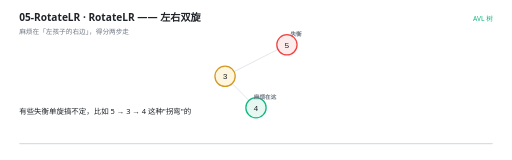
t = 0.00 s
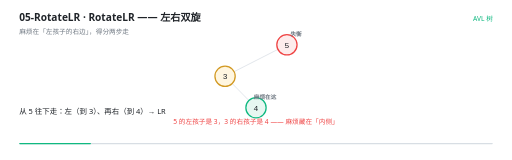
t = 1.67 s
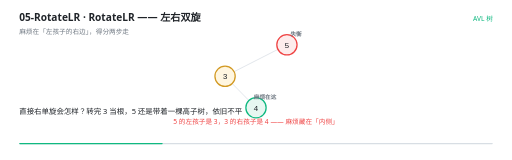
t = 3.33 s
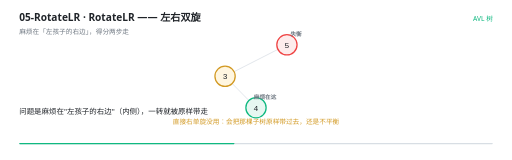
t = 5.00 s
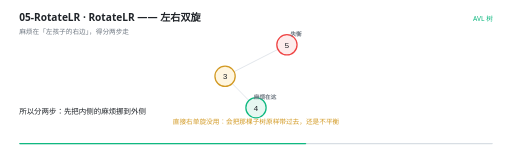
t = 6.67 s
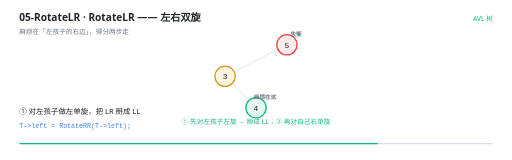
t = 8.33 s

The animated SVG that drew these frames (rendered in a browser with its animation timeline set to each time). Animation: 17 SMIL elements (animate=17); frames cover the first 8.33 s, repeats indefinitely.

<svg xmlns="http://www.w3.org/2000/svg" viewBox="0 0 960 300" width="960" height="300" role="img" aria-label="RotateLR —— 左右双旋"><rect width="960" height="300" fill="#FFFFFF"/><g>
    <rect x="36" y="268" width="888" height="2.5" rx="1.25" fill="#D8DEE4"/>
    <rect x="36" y="268" width="0" height="2.5" rx="1.25" fill="#10B981">
      <animate attributeName="width" values="0;888" dur="11s" repeatCount="indefinite" calcMode="linear"/>
    </rect>
  </g><text x="36" y="40" font-family="'Segoe UI','Microsoft YaHei UI','PingFang SC',system-ui,sans-serif" font-size="19" font-weight="600" fill="#1F2328">05-RotateLR · RotateLR —— 左右双旋</text><text x="36" y="63" font-family="'Segoe UI','Microsoft YaHei UI','PingFang SC',system-ui,sans-serif" font-size="12.5" fill="#6E7781">麻烦在「左孩子的右边」，得分两步走</text><text x="924" y="40" text-anchor="end" font-family="'Segoe UI','Microsoft YaHei UI','PingFang SC',system-ui,sans-serif" font-size="12.5" fill="#10B981">AVL 树</text><g opacity="0"><animate attributeName="opacity" values="1;1;0" keyTimes="0.0000;0.9873;1.0000" dur="11s" repeatCount="indefinite" calcMode="linear"/><line x1="521.064682371655" y1="92.61365293165827" x2="438.93531762834505" y2="134.38634706834173" stroke="#D8DEE4" stroke-width="1.4"/></g><g opacity="0"><animate attributeName="opacity" values="1;1;0" keyTimes="0.0000;0.9873;1.0000" dur="11s" repeatCount="indefinite" calcMode="linear"/><line x1="435.3197130335393" y1="156.54936325825548" x2="466.6802869664607" y2="188.45063674174452" stroke="#D8DEE4" stroke-width="1.4"/></g><g opacity="0"><animate attributeName="opacity" values="1;1;0" keyTimes="0.0000;0.9873;1.0000" dur="11s" repeatCount="indefinite" calcMode="linear"/><circle cx="538" cy="84" r="19" fill="#FDECEC" stroke="#EF4444" stroke-width="2.4"/><text x="538" y="89.5" text-anchor="middle" font-family="ui-monospace,'Cascadia Code','JetBrains Mono',Consolas,monospace" font-size="15" fill="#1F2328">5</text><text x="555" y="68" text-anchor="middle" font-family="ui-monospace,'Cascadia Code','JetBrains Mono',Consolas,monospace" font-size="10.5" font-weight="600" fill="#6E7781">失衡</text></g><g opacity="0"><animate attributeName="opacity" values="1;1;0" keyTimes="0.0000;0.9873;1.0000" dur="11s" repeatCount="indefinite" calcMode="linear"/><circle cx="422" cy="143" r="19" fill="#FFF6E0" stroke="#D29922" stroke-width="2.4"/><text x="422" y="148.5" text-anchor="middle" font-family="ui-monospace,'Cascadia Code','JetBrains Mono',Consolas,monospace" font-size="15" fill="#1F2328">3</text></g><g opacity="0"><animate attributeName="opacity" values="1;1;0" keyTimes="0.0000;0.9873;1.0000" dur="11s" repeatCount="indefinite" calcMode="linear"/><circle cx="480" cy="202" r="19" fill="#E7F7F1" stroke="#10B981" stroke-width="2.4"/><text x="480" y="207.5" text-anchor="middle" font-family="ui-monospace,'Cascadia Code','JetBrains Mono',Consolas,monospace" font-size="15" fill="#1F2328">4</text><text x="497" y="186" text-anchor="middle" font-family="ui-monospace,'Cascadia Code','JetBrains Mono',Consolas,monospace" font-size="10.5" font-weight="600" fill="#6E7781">麻烦在这</text></g><g opacity="0"><animate attributeName="opacity" values="0;0;1;1;0;0" keyTimes="0.0000;0.0418;0.0545;0.3873;0.4000;1.0000" dur="11s" repeatCount="indefinite" calcMode="linear"/><text x="480" y="232" text-anchor="middle" font-family="'Segoe UI','Microsoft YaHei UI','PingFang SC',system-ui,sans-serif" font-size="12.5" font-weight="400" fill="#EF4444">5 的左孩子是 3，3 的右孩子是 4 —— 麻烦藏在「内侧」</text></g><g opacity="0"><animate attributeName="opacity" values="0;0;1;1;0;0" keyTimes="0.0000;0.3873;0.4000;0.6418;0.6545;1.0000" dur="11s" repeatCount="indefinite" calcMode="linear"/><text x="480" y="232" text-anchor="middle" font-family="'Segoe UI','Microsoft YaHei UI','PingFang SC',system-ui,sans-serif" font-size="12.5" font-weight="400" fill="#D29922">直接右单旋没用：会把那棵子树原样带过去，还是不平衡</text></g><g opacity="0"><animate attributeName="opacity" values="0;0;1;1;0" keyTimes="0.0000;0.6418;0.6545;0.9873;1.0000" dur="11s" repeatCount="indefinite" calcMode="linear"/><text x="480" y="232" text-anchor="middle" font-family="'Segoe UI','Microsoft YaHei UI','PingFang SC',system-ui,sans-serif" font-size="12.5" font-weight="400" fill="#10B981">① 先对左孩子左旋 → 掰成 LL；② 再对自己右单旋</text></g><g opacity="0"><animate attributeName="opacity" values="1;1;0;0" keyTimes="0.0000;0.0382;0.0545;1.0000" dur="11s" repeatCount="indefinite" calcMode="linear"/><text x="36" y="214" font-family="'Segoe UI','Microsoft YaHei UI','PingFang SC',system-ui,sans-serif" font-size="14" fill="#1F2328">有些失衡单旋搞不定，比如 5 → 3 → 4 这种&quot;拐弯&quot;的</text></g><g opacity="0"><animate attributeName="opacity" values="0;0;1;1;0;0" keyTimes="0.0000;0.0382;0.0545;0.2018;0.2182;1.0000" dur="11s" repeatCount="indefinite" calcMode="linear"/><text x="36" y="214" font-family="'Segoe UI','Microsoft YaHei UI','PingFang SC',system-ui,sans-serif" font-size="14" fill="#1F2328">从 5 往下走：左（到 3）、再右（到 4）→ LR</text></g><g opacity="0"><animate attributeName="opacity" values="0;0;1;1;0;0" keyTimes="0.0000;0.2018;0.2182;0.3836;0.4000;1.0000" dur="11s" repeatCount="indefinite" calcMode="linear"/><text x="36" y="214" font-family="'Segoe UI','Microsoft YaHei UI','PingFang SC',system-ui,sans-serif" font-size="14" fill="#1F2328">直接右单旋会怎样？转完 3 当根，5 还是带着一棵高子树，依旧不平</text></g><g opacity="0"><animate attributeName="opacity" values="0;0;1;1;0;0" keyTimes="0.0000;0.3836;0.4000;0.4927;0.5091;1.0000" dur="11s" repeatCount="indefinite" calcMode="linear"/><text x="36" y="214" font-family="'Segoe UI','Microsoft YaHei UI','PingFang SC',system-ui,sans-serif" font-size="14" fill="#1F2328">问题是麻烦在&quot;左孩子的右边&quot;（内侧），一转就被原样带走</text></g><g opacity="0"><animate attributeName="opacity" values="0;0;1;1;0;0" keyTimes="0.0000;0.4927;0.5091;0.6382;0.6545;1.0000" dur="11s" repeatCount="indefinite" calcMode="linear"/><text x="36" y="214" font-family="'Segoe UI','Microsoft YaHei UI','PingFang SC',system-ui,sans-serif" font-size="14" fill="#1F2328">所以分两步：先把内侧的麻烦挪到外侧</text></g><g opacity="0"><animate attributeName="opacity" values="0;0;1;1;0;0" keyTimes="0.0000;0.6382;0.6545;0.7655;0.7818;1.0000" dur="11s" repeatCount="indefinite" calcMode="linear"/><text x="36" y="214" font-family="'Segoe UI','Microsoft YaHei UI','PingFang SC',system-ui,sans-serif" font-size="14" fill="#1F2328">① 对左孩子做左单旋，把 LR 掰成 LL</text><text x="36" y="240" font-family="ui-monospace,'Cascadia Code','JetBrains Mono',Consolas,monospace" font-size="12.5" fill="#3B82F6">T-&gt;left = RotateRR(T-&gt;left);</text></g><g opacity="0"><animate attributeName="opacity" values="0;0;1;1;0;0" keyTimes="0.0000;0.7655;0.7818;0.8927;0.9091;1.0000" dur="11s" repeatCount="indefinite" calcMode="linear"/><text x="36" y="214" font-family="'Segoe UI','Microsoft YaHei UI','PingFang SC',system-ui,sans-serif" font-size="14" fill="#1F2328">② 再对自己做右单旋（这一步就是 LL 的处理方式）</text><text x="36" y="240" font-family="ui-monospace,'Cascadia Code','JetBrains Mono',Consolas,monospace" font-size="12.5" fill="#3B82F6">return RotateLL(T);</text></g><g opacity="0"><animate attributeName="opacity" values="0;0;1;1;0" keyTimes="0.0000;0.8927;0.9091;0.9836;1.0000" dur="11s" repeatCount="indefinite" calcMode="linear"/><text x="36" y="214" font-family="'Segoe UI','Microsoft YaHei UI','PingFang SC',system-ui,sans-serif" font-size="14" fill="#1F2328">本质：双旋不是新的旋转类型，只是把两种情况拆成两次单旋</text></g></svg>
